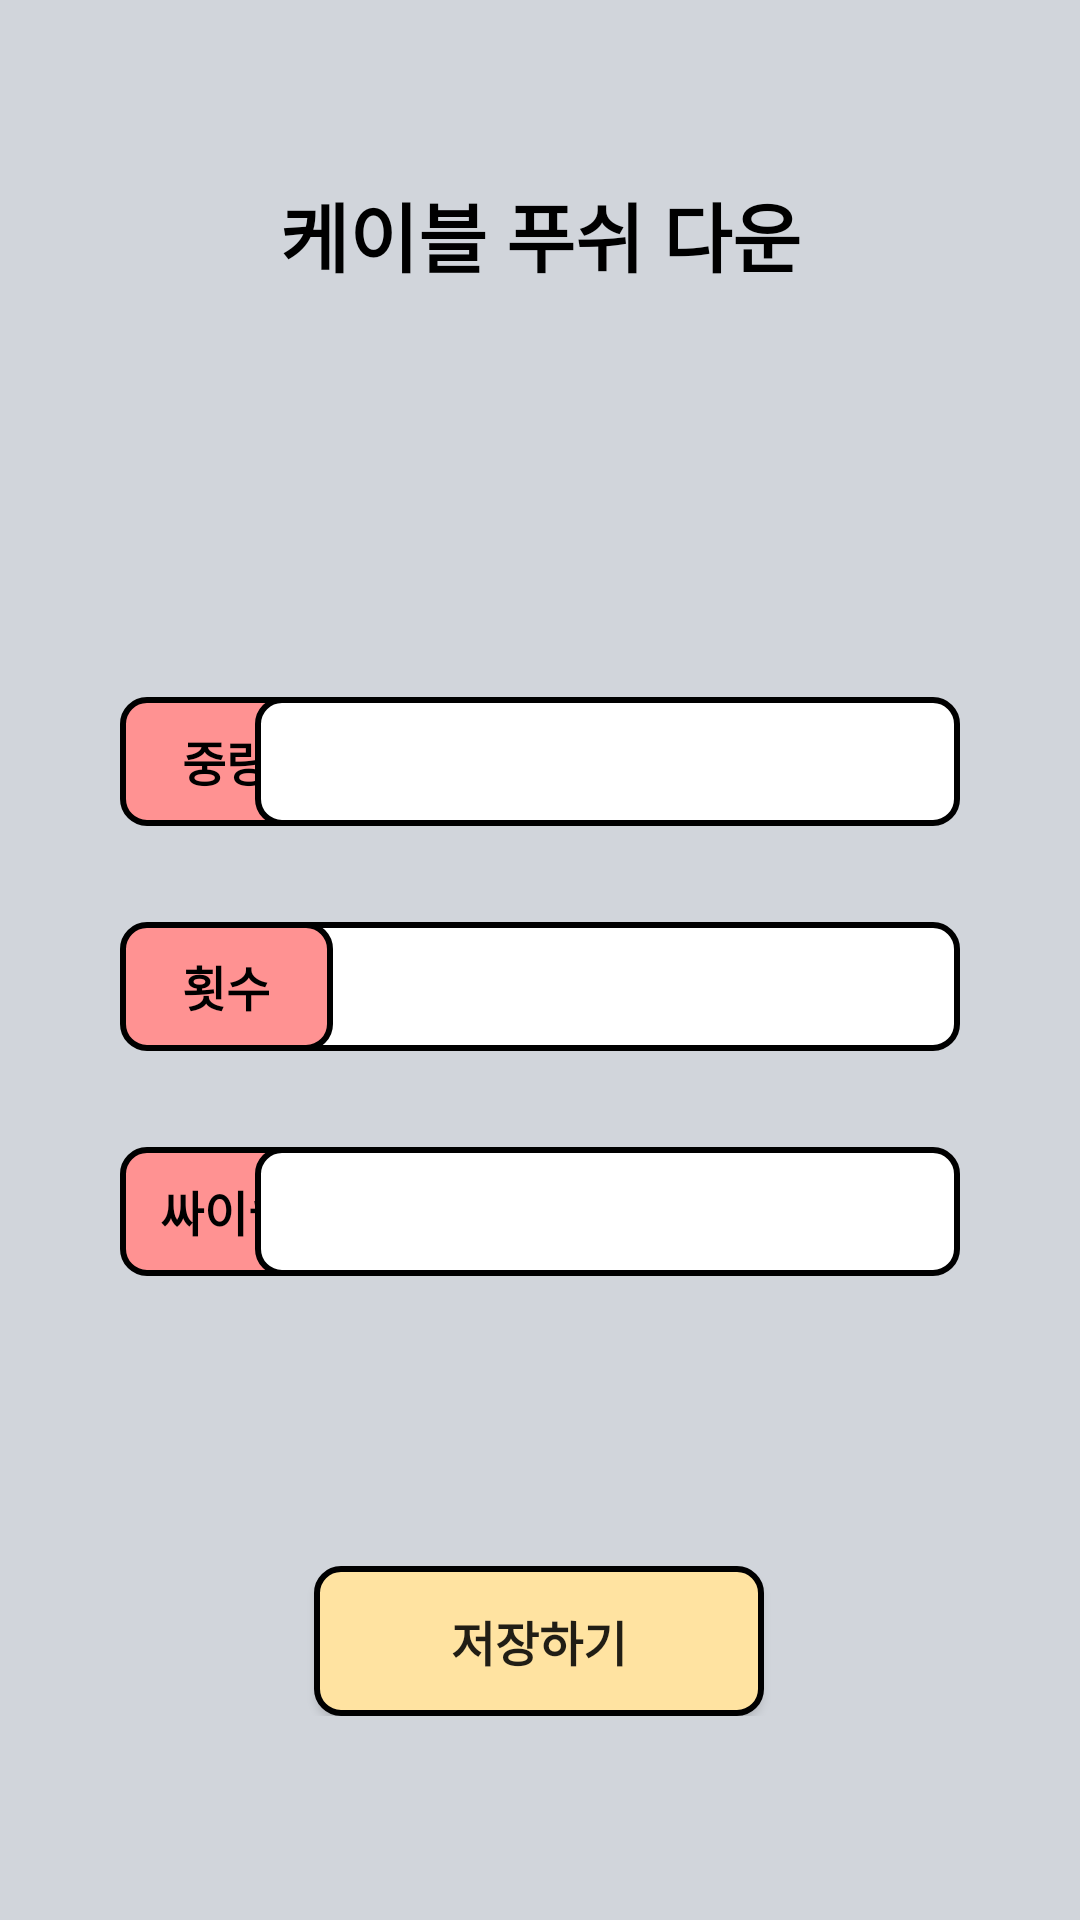

Reconstruct the res/layout file that produces this screen, plus the resources it refers to.
<!-- AndroidManifest.xml: application theme Theme.Healindary -->
<!-- res/layout/w_a_cablepushdown.xml -->
<?xml version="1.0" encoding="utf-8"?>
<androidx.constraintlayout.widget.ConstraintLayout xmlns:android="http://schemas.android.com/apk/res/android"
    xmlns:app="http://schemas.android.com/apk/res-auto"
    xmlns:tools="http://schemas.android.com/tools"
    android:layout_width="match_parent"
    android:layout_height="match_parent"
    android:background="#d1d5db"
    tools:context=".MainActivity">


    <androidx.constraintlayout.widget.ConstraintLayout
        android:id="@+id/constraintLayout2"
        android:layout_width="match_parent"
        android:layout_height="wrap_content"
        android:layout_marginTop="136dp"
        app:layout_constraintEnd_toEndOf="parent"
        app:layout_constraintHorizontal_bias="1.0"
        app:layout_constraintStart_toStartOf="parent"
        app:layout_constraintTop_toBottomOf="@+id/constraintLayout">

        <TextView
            android:id="@+id/w_text"
            android:layout_width="71dp"
            android:layout_height="43dp"
            android:layout_marginLeft="40dp"
            android:background="@drawable/roundred"
            android:gravity="center"
            android:text="중량"
            android:textAlignment="gravity"
            android:textColor="@color/black"
            android:textSize="16sp"
            android:textStyle="bold"
            app:layout_constraintBottom_toBottomOf="parent"
            app:layout_constraintEnd_toStartOf="@+id/cablepushdown_weight"
            app:layout_constraintHorizontal_bias="0.0"
            app:layout_constraintStart_toStartOf="parent"
            app:layout_constraintTop_toTopOf="parent"
            app:layout_constraintVertical_bias="0.0" />

        <EditText
            android:id="@+id/cablepushdown_weight"
            android:layout_width="235dp"
            android:layout_height="43dp"
            android:layout_marginEnd="40dp"
            android:background="@drawable/roundwhite"
            android:ems="10"
            android:textAlignment="gravity"
            android:gravity="center"
            app:layout_constraintBottom_toBottomOf="parent"
            app:layout_constraintEnd_toEndOf="parent"
            app:layout_constraintTop_toTopOf="parent"
            app:layout_constraintVertical_bias="0.0" />
    </androidx.constraintlayout.widget.ConstraintLayout>

    <androidx.constraintlayout.widget.ConstraintLayout
        android:id="@+id/constraintLayout"
        android:layout_width="243dp"
        android:layout_height="wrap_content"
        android:layout_marginTop="60dp"
        app:layout_constraintEnd_toEndOf="parent"
        app:layout_constraintStart_toStartOf="parent"
        app:layout_constraintTop_toTopOf="parent">

        <TextView
            android:id="@+id/cablepushdown_text"
            android:layout_width="wrap_content"
            android:layout_height="wrap_content"
            android:text="케이블 푸쉬 다운"
            android:textAlignment="center"
            android:textColor="@color/black"
            android:textSize="25sp"
            android:textStyle="bold"
            app:layout_constraintBottom_toBottomOf="parent"
            app:layout_constraintEnd_toEndOf="parent"
            app:layout_constraintStart_toStartOf="parent"
            app:layout_constraintTop_toTopOf="parent"
            tools:layout_editor_absoluteX="59dp"
            tools:layout_editor_absoluteY="25dp" />
    </androidx.constraintlayout.widget.ConstraintLayout>

    <androidx.constraintlayout.widget.ConstraintLayout
        android:id="@+id/constraintLayout3"
        android:layout_width="match_parent"
        android:layout_height="wrap_content"
        android:layout_marginTop="32dp"
        app:layout_constraintEnd_toEndOf="parent"
        app:layout_constraintHorizontal_bias="0.454"
        app:layout_constraintStart_toStartOf="parent"
        app:layout_constraintTop_toBottomOf="@+id/constraintLayout2">

        <EditText
            android:id="@+id/cablepushdown_count"
            android:layout_width="235dp"
            android:layout_height="43dp"
            android:layout_marginEnd="40dp"
            android:background="@drawable/roundwhite"
            android:ems="10"
            android:inputType="number"
            android:textAlignment="gravity"
            android:gravity="center"
            app:layout_constraintBottom_toBottomOf="parent"
            app:layout_constraintEnd_toEndOf="parent"
            app:layout_constraintTop_toTopOf="parent"
            app:layout_constraintVertical_bias="0.0" />

        <TextView
            android:id="@+id/count_text"

            android:layout_width="71dp"
            android:layout_height="43dp"
            android:layout_marginLeft="40dp"
            android:background="@drawable/roundred"
            android:gravity="center"
            android:text="횟수"
            android:textAlignment="gravity"
            android:textColor="@color/black"
            android:textSize="16sp"
            android:textStyle="bold"
            app:layout_constraintBottom_toBottomOf="parent"
            app:layout_constraintEnd_toStartOf="@+id/cablepushdown_count"
            app:layout_constraintHorizontal_bias="0.0"
            app:layout_constraintStart_toStartOf="parent"
            app:layout_constraintTop_toTopOf="parent"
            app:layout_constraintVertical_bias="0.0" />
    </androidx.constraintlayout.widget.ConstraintLayout>

    <androidx.constraintlayout.widget.ConstraintLayout
        android:id="@+id/constraintLayout4"
        android:layout_width="match_parent"
        android:layout_height="wrap_content"
        android:layout_marginTop="32dp"
        app:layout_constraintEnd_toEndOf="parent"
        app:layout_constraintHorizontal_bias="0.454"
        app:layout_constraintStart_toStartOf="parent"
        app:layout_constraintTop_toBottomOf="@+id/constraintLayout3">

        <TextView
            android:id="@+id/cycle_text"
            android:layout_width="71dp"
            android:layout_height="43dp"
            android:layout_marginLeft="40dp"
            android:background="@drawable/roundred"
            android:gravity="center"
            android:text="싸이클"
            android:textAlignment="gravity"
            android:textColor="@color/black"
            android:textSize="16sp"
            android:textStyle="bold"
            app:layout_constraintBottom_toBottomOf="parent"
            app:layout_constraintEnd_toStartOf="@+id/cablepushdown_cycle"
            app:layout_constraintHorizontal_bias="0.0"
            app:layout_constraintStart_toStartOf="parent"
            app:layout_constraintTop_toTopOf="parent"
            app:layout_constraintVertical_bias="0.0" />

        <EditText
            android:id="@+id/cablepushdown_cycle"
            android:layout_width="235dp"
            android:layout_height="43dp"
            android:layout_marginEnd="40dp"
            android:background="@drawable/roundwhite"
            android:ems="10"
            android:inputType="number"
            android:textAlignment="gravity"
            android:gravity="center"
            app:layout_constraintBottom_toBottomOf="parent"
            app:layout_constraintEnd_toEndOf="parent"
            app:layout_constraintTop_toTopOf="parent"
            app:layout_constraintVertical_bias="0.0" />

    </androidx.constraintlayout.widget.ConstraintLayout>

    <androidx.constraintlayout.widget.ConstraintLayout
        android:layout_width="238dp"
        android:layout_height="wrap_content"
        android:layout_marginTop="96dp"
        app:layout_constraintBottom_toBottomOf="parent"
        app:layout_constraintEnd_toEndOf="parent"
        app:layout_constraintHorizontal_bias="0.497"
        app:layout_constraintStart_toStartOf="parent"
        app:layout_constraintTop_toBottomOf="@+id/constraintLayout4"
        app:layout_constraintVertical_bias="0.012">

        <Button
            android:id="@+id/cablepushdown_save_btn"
            android:layout_width="150dp"
            android:layout_height="50dp"
            android:background="@drawable/roundyellow1"
            android:text="저장하기"
            android:textSize="16sp"
            android:textStyle="bold"
            app:layout_constraintBottom_toBottomOf="parent"
            app:layout_constraintEnd_toEndOf="parent"
            app:layout_constraintStart_toStartOf="parent"
            app:layout_constraintTop_toTopOf="parent" />
    </androidx.constraintlayout.widget.ConstraintLayout>

</androidx.constraintlayout.widget.ConstraintLayout>
<!-- resources referenced by this layout -->
<resources>
  <color name="black">#FF000000</color>
  <!-- drawable roundred (drawable) -->
  <?xml version="1.0" encoding="utf-8"?>
  <shape xmlns:android="http://schemas.android.com/apk/res/android"
      android:padding="10dp"
      android:shape="rectangle" >
      <solid android:color="@color/red" />
      <corners
          android:bottomLeftRadius="8dp"
          android:bottomRightRadius="8dp"
          android:topLeftRadius="8dp"
          android:topRightRadius="8dp" />
      <stroke
          android:width="2dp"
          android:color="@color/black" />
  </shape>
  <!-- drawable roundwhite (drawable) -->
  <?xml version="1.0" encoding="utf-8"?>
  <shape xmlns:android="http://schemas.android.com/apk/res/android"
      android:padding="10dp"
      android:shape="rectangle" >
      <solid android:color="@color/white" />
      <corners
          android:bottomLeftRadius="8dp"
          android:bottomRightRadius="8dp"
          android:topLeftRadius="8dp"
          android:topRightRadius="8dp" />
      <stroke
          android:width="2dp"
          android:color="@color/black" />
  </shape>
  <!-- drawable roundyellow1 (drawable) -->
  <?xml version="1.0" encoding="utf-8"?>
  <shape xmlns:android="http://schemas.android.com/apk/res/android"
      android:padding="10dp"
      android:shape="rectangle" >
      <solid android:color="@color/yellow1" />
      <corners
          android:bottomLeftRadius="8dp"
          android:bottomRightRadius="8dp"
          android:topLeftRadius="8dp"
          android:topRightRadius="8dp" />
      <stroke
          android:width="2dp"
          android:color="@color/black" />
  </shape>
  <style name="Theme.Healindary" parent="Theme.AppCompat.Light">
          
          <item name="colorPrimary">@color/purple_500</item>
          <item name="colorPrimaryVariant">@color/purple_700</item>
          <item name="colorOnPrimary">@color/white</item>
          
          <item name="colorSecondary">@color/teal_200</item>
          <item name="colorSecondaryVariant">@color/teal_700</item>
          <item name="colorOnSecondary">@color/black</item>
          
          <item name="android:statusBarColor" tools:targetApi="l">?attr/colorPrimaryVariant</item>
          
      </style>
  <color name="red">#FF9292</color>
  <color name="white">#FFFFFFFF</color>
  <color name="yellow1">#FFE3A1</color>
  <color name="purple_500">#FF6200EE</color>
  <color name="purple_700">#FF3700B3</color>
  <color name="teal_200">#FF03DAC5</color>
  <color name="teal_700">#FF018786</color>
</resources>
